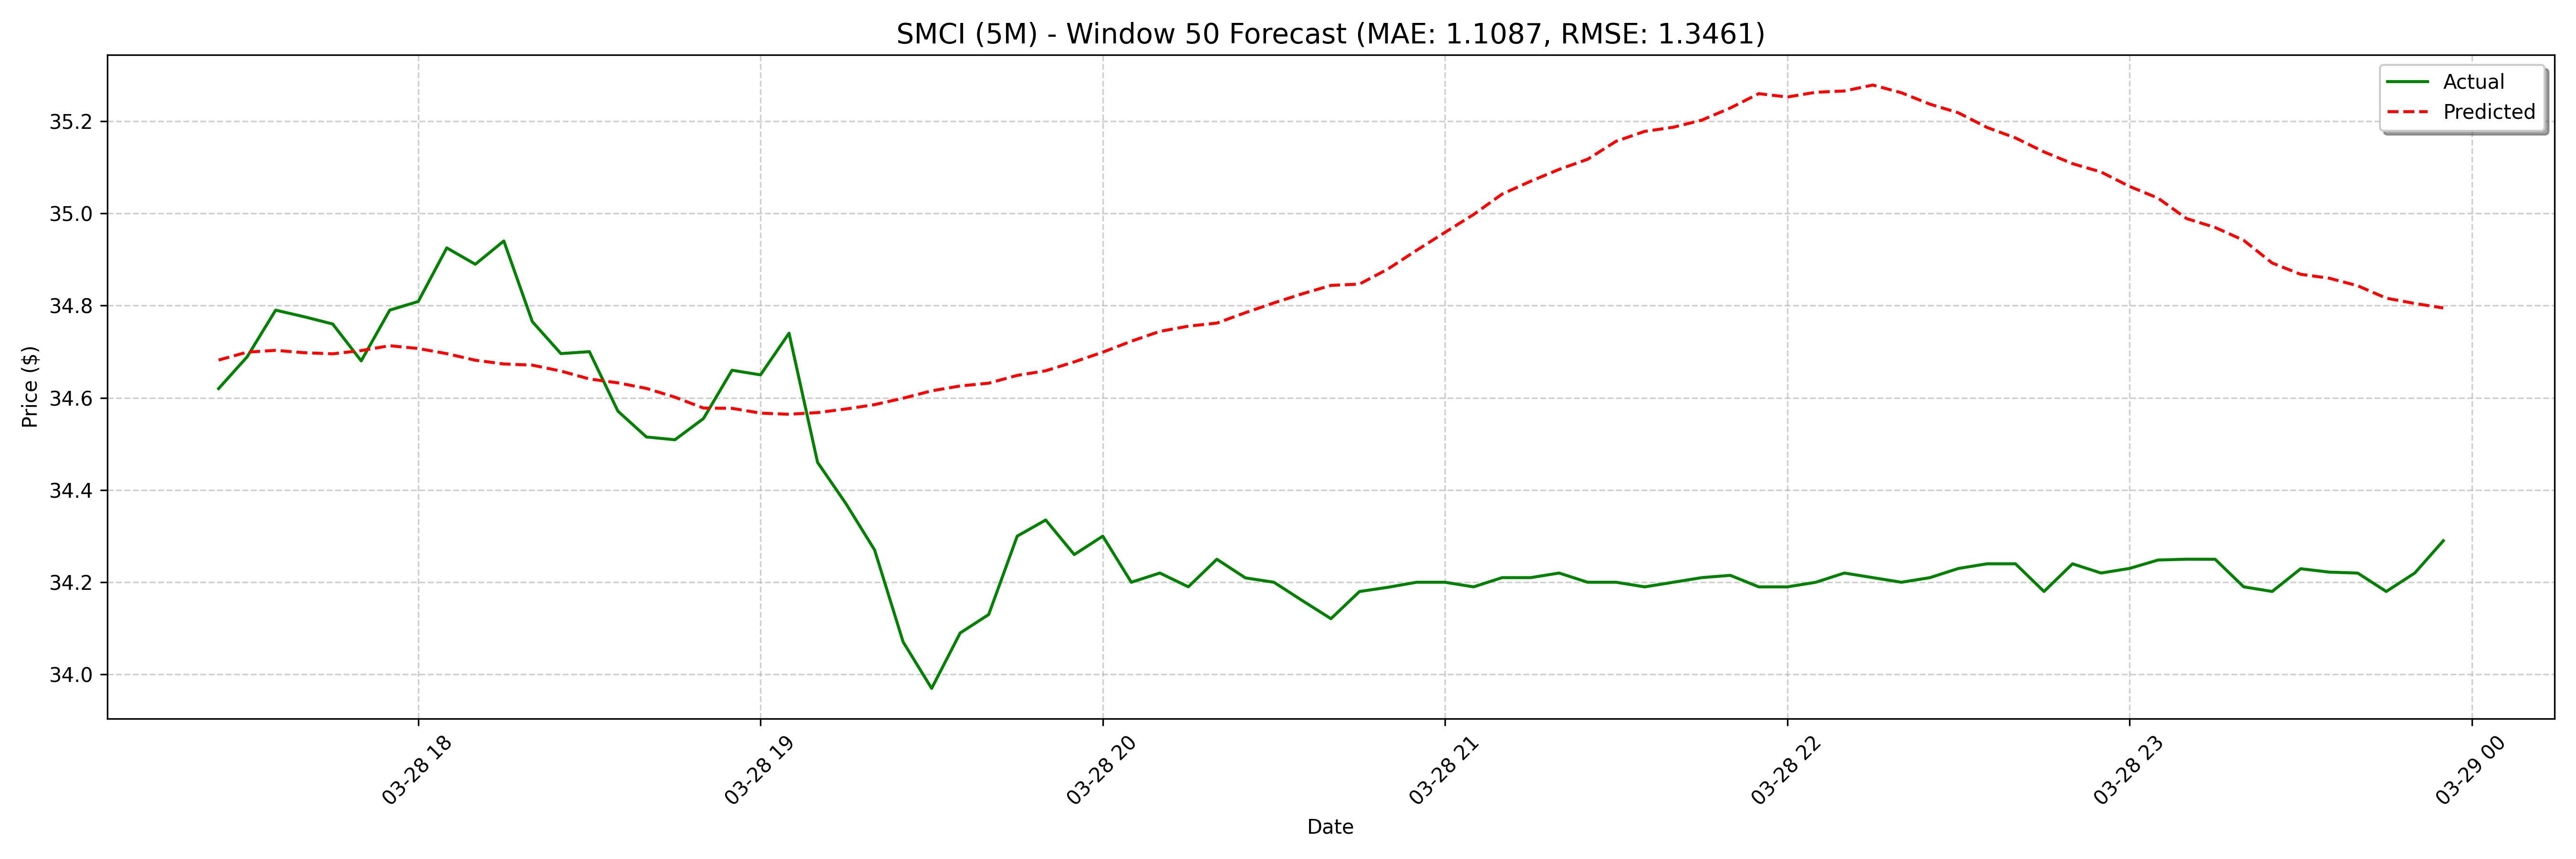

The file beside this chart, header and first rows:
date, actual, forecast
2025-03-28 17:25:00, 34.62, 34.68
2025-03-28 17:30:00, 34.69, 34.7
2025-03-28 17:35:00, 34.79, 34.7
2025-03-28 17:40:00, 34.78, 34.7
2025-03-28 17:45:00, 34.76, 34.7
2025-03-28 17:50:00, 34.68, 34.7
2025-03-28 17:55:00, 34.79, 34.71
2025-03-28 18:00:00, 34.81, 34.71
2025-03-28 18:05:00, 34.92, 34.7
2025-03-28 18:10:00, 34.89, 34.68
2025-03-28 18:15:00, 34.94, 34.67
2025-03-28 18:20:00, 34.76, 34.67
2025-03-28 18:25:00, 34.7, 34.66
2025-03-28 18:30:00, 34.7, 34.64
2025-03-28 18:35:00, 34.57, 34.63
2025-03-28 18:40:00, 34.51, 34.62
2025-03-28 18:45:00, 34.51, 34.6
2025-03-28 18:50:00, 34.56, 34.58
2025-03-28 18:55:00, 34.66, 34.58
2025-03-28 19:00:00, 34.65, 34.57
2025-03-28 19:05:00, 34.74, 34.56
2025-03-28 19:10:00, 34.46, 34.57
2025-03-28 19:15:00, 34.37, 34.58
2025-03-28 19:20:00, 34.27, 34.59
2025-03-28 19:25:00, 34.07, 34.6
2025-03-28 19:30:00, 33.97, 34.62
2025-03-28 19:35:00, 34.09, 34.63
2025-03-28 19:40:00, 34.13, 34.63
2025-03-28 19:45:00, 34.3, 34.65
2025-03-28 19:50:00, 34.33, 34.66
2025-03-28 19:55:00, 34.26, 34.68
2025-03-28 20:00:00, 34.3, 34.7
2025-03-28 20:05:00, 34.2, 34.72
2025-03-28 20:10:00, 34.22, 34.74
2025-03-28 20:15:00, 34.19, 34.76
2025-03-28 20:20:00, 34.25, 34.76
2025-03-28 20:25:00, 34.21, 34.78
2025-03-28 20:30:00, 34.2, 34.81
2025-03-28 20:35:00, 34.16, 34.83
2025-03-28 20:40:00, 34.12, 34.84
2025-03-28 20:45:00, 34.18, 34.85
2025-03-28 20:50:00, 34.19, 34.88
2025-03-28 20:55:00, 34.2, 34.92
2025-03-28 21:00:00, 34.2, 34.96
2025-03-28 21:05:00, 34.19, 35
2025-03-28 21:10:00, 34.21, 35.04
2025-03-28 21:15:00, 34.21, 35.07
2025-03-28 21:20:00, 34.22, 35.1
2025-03-28 21:25:00, 34.2, 35.12
2025-03-28 21:30:00, 34.2, 35.16
2025-03-28 21:35:00, 34.19, 35.18
2025-03-28 21:40:00, 34.2, 35.19
2025-03-28 21:45:00, 34.21, 35.2
2025-03-28 21:50:00, 34.22, 35.23
2025-03-28 21:55:00, 34.19, 35.26
2025-03-28 22:00:00, 34.19, 35.25
2025-03-28 22:05:00, 34.2, 35.26
2025-03-28 22:10:00, 34.22, 35.27
2025-03-28 22:15:00, 34.21, 35.28
2025-03-28 22:20:00, 34.2, 35.26
... 68 more rows
